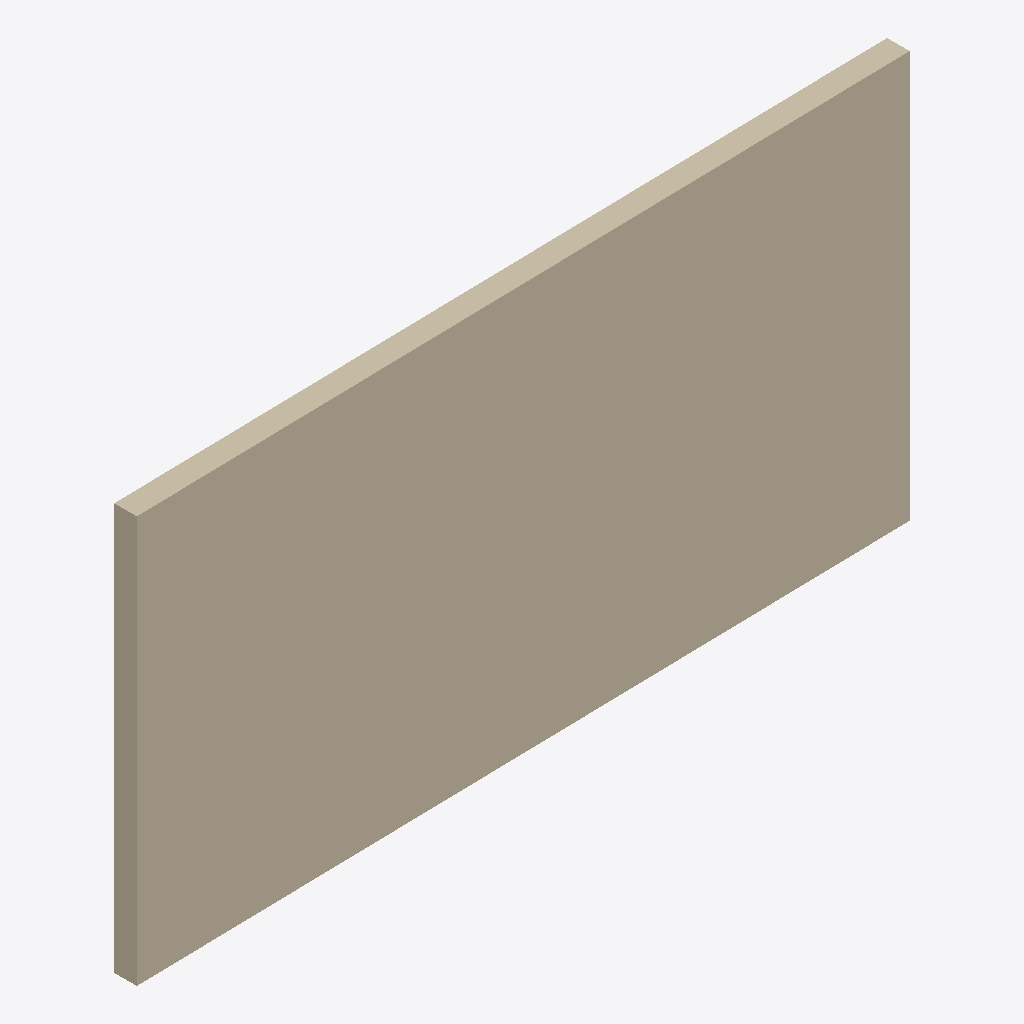
Isometric view of an IFC building model (IFC-SPF (STEP), schema IFC4, length unit metre), seen from the south-west, elements coloured by IFC class: 1 wall (beige).
Extent 5.2 m × 0.3 m × 2.7 m (x, y, z). Elements (1): 1 IfcWall.

HEADER;
FILE_DESCRIPTION(('ViewDefinition [CoordinationView]'),'2;1');
FILE_NAME('','2026-07-03T12:39:09',(''),(''),'IfcOpenShell 0.8.5-1c5b825','IfcOpenShell 0.8.5-1c5b825','');
FILE_SCHEMA(('IFC4'));
ENDSEC;
DATA;
#9=IFCPROJECT('3qEpLjOvv2geOmIh_9wChO',$,'FloorPlanProject',$,$,$,$,(#5),#8);
#30=IFCWALL('3UcYXIHnn6q8llDE66t1jR',$,'ExtWall_2',$,$,#14,#29,$,$);
ENDSEC;
